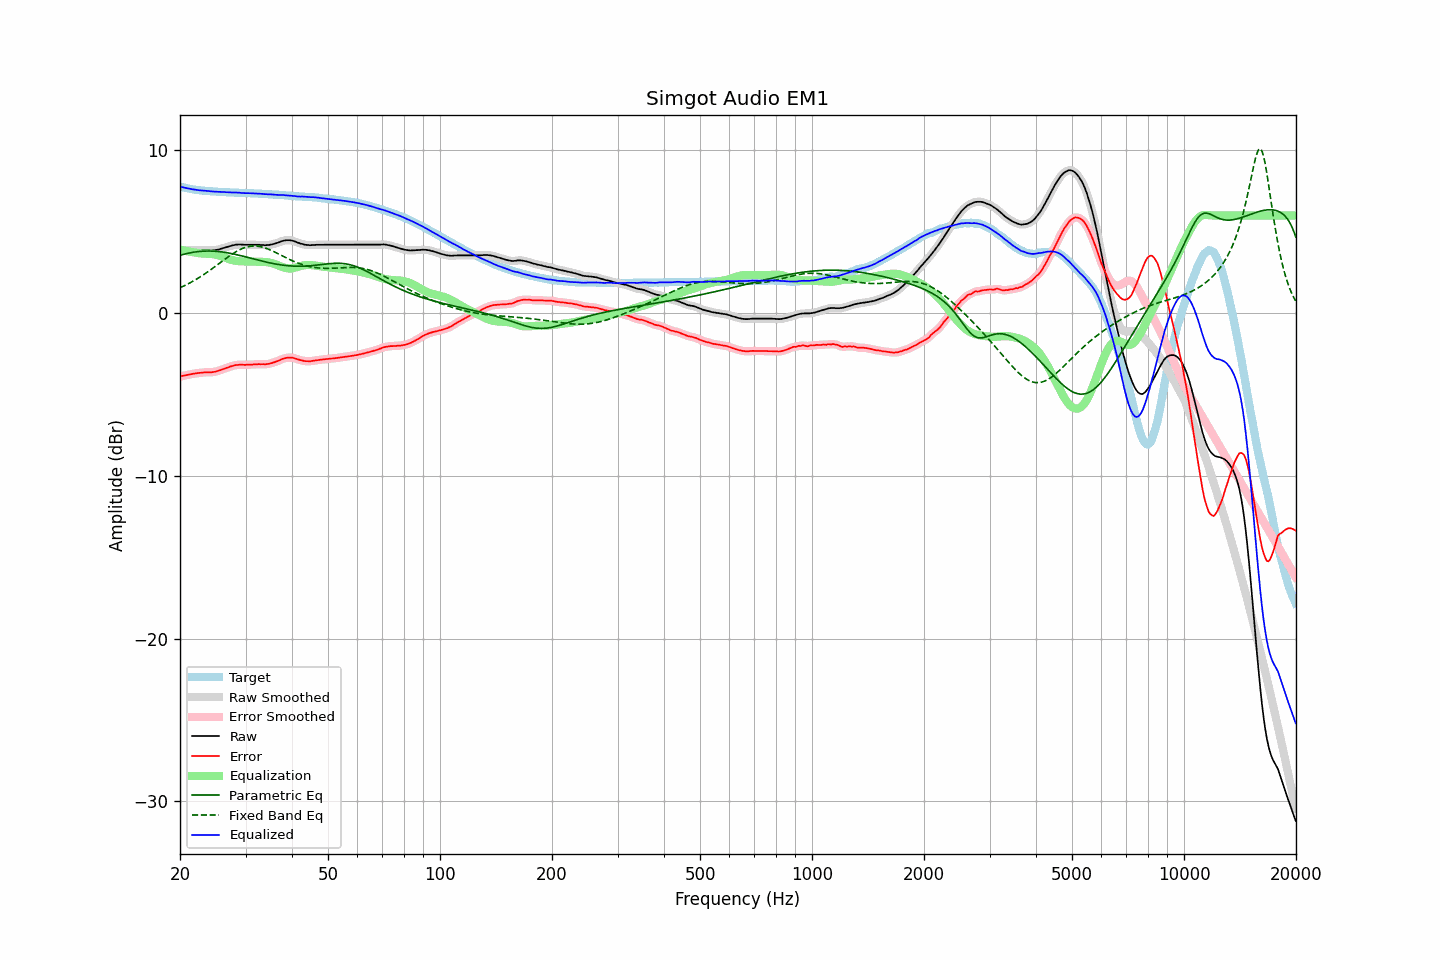

The file beside this chart, header and first rows:
frequency, raw, error, smoothed, error_smoothed, equalization, parametric_eq, fixed_band_eq, equalized_raw, equalized_smoothed, target
20.00, 3.87, -3.91, 3.87, -3.90, 3.90, 3.55, 1.56, 7.77, 7.77, 7.77
20.20, 3.87, -3.88, 3.87, -3.88, 3.88, 3.58, 1.60, 7.75, 7.75, 7.74
20.40, 3.87, -3.85, 3.87, -3.86, 3.86, 3.60, 1.65, 7.72, 7.72, 7.72
20.61, 3.87, -3.83, 3.87, -3.83, 3.83, 3.63, 1.69, 7.70, 7.70, 7.70
20.81, 3.87, -3.81, 3.87, -3.81, 3.81, 3.65, 1.74, 7.68, 7.68, 7.68
21.02, 3.87, -3.79, 3.87, -3.79, 3.79, 3.68, 1.79, 7.66, 7.66, 7.66
21.23, 3.87, -3.77, 3.87, -3.77, 3.77, 3.70, 1.85, 7.64, 7.64, 7.64
21.44, 3.87, -3.75, 3.87, -3.75, 3.75, 3.72, 1.90, 7.62, 7.62, 7.62
21.66, 3.87, -3.73, 3.87, -3.73, 3.74, 3.73, 1.95, 7.60, 7.60, 7.60
21.87, 3.87, -3.72, 3.87, -3.72, 3.72, 3.75, 2.01, 7.59, 7.59, 7.59
22.09, 3.87, -3.70, 3.87, -3.70, 3.70, 3.76, 2.07, 7.57, 7.57, 7.57
22.31, 3.87, -3.69, 3.87, -3.69, 3.69, 3.77, 2.13, 7.56, 7.56, 7.56
22.54, 3.87, -3.68, 3.87, -3.68, 3.68, 3.79, 2.19, 7.55, 7.55, 7.55
22.76, 3.87, -3.67, 3.87, -3.67, 3.67, 3.79, 2.25, 7.53, 7.53, 7.54
22.99, 3.87, -3.66, 3.87, -3.66, 3.66, 3.80, 2.31, 7.53, 7.53, 7.53
23.22, 3.87, -3.65, 3.87, -3.65, 3.65, 3.81, 2.38, 7.52, 7.52, 7.52
23.45, 3.87, -3.64, 3.86, -3.64, 3.65, 3.81, 2.45, 7.52, 7.51, 7.51
23.69, 3.86, -3.64, 3.86, -3.64, 3.64, 3.81, 2.51, 7.50, 7.50, 7.49
23.92, 3.86, -3.64, 3.85, -3.64, 3.64, 3.81, 2.58, 7.50, 7.49, 7.49
24.16, 3.85, -3.64, 3.85, -3.64, 3.63, 3.81, 2.65, 7.48, 7.48, 7.48
24.40, 3.85, -3.64, 3.85, -3.63, 3.62, 3.81, 2.73, 7.47, 7.47, 7.48
24.65, 3.86, -3.62, 3.86, -3.62, 3.61, 3.80, 2.80, 7.47, 7.47, 7.47
24.89, 3.87, -3.60, 3.87, -3.60, 3.59, 3.80, 2.87, 7.46, 7.46, 7.47
25.14, 3.89, -3.57, 3.89, -3.57, 3.57, 3.79, 2.95, 7.46, 7.46, 7.46
25.39, 3.91, -3.54, 3.91, -3.54, 3.54, 3.78, 3.02, 7.45, 7.45, 7.45
25.65, 3.94, -3.51, 3.94, -3.51, 3.51, 3.77, 3.09, 7.45, 7.45, 7.45
25.91, 3.97, -3.47, 3.97, -3.48, 3.48, 3.76, 3.17, 7.44, 7.44, 7.44
26.16, 4.00, -3.44, 4.00, -3.44, 3.44, 3.74, 3.24, 7.44, 7.44, 7.44
26.43, 4.03, -3.41, 4.03, -3.41, 3.40, 3.73, 3.31, 7.43, 7.43, 7.44
26.69, 4.06, -3.37, 4.06, -3.37, 3.37, 3.71, 3.39, 7.43, 7.43, 7.43
26.96, 4.09, -3.34, 4.09, -3.33, 3.33, 3.69, 3.46, 7.42, 7.42, 7.42
27.23, 4.12, -3.30, 4.12, -3.30, 3.30, 3.68, 3.53, 7.42, 7.42, 7.41
27.50, 4.15, -3.27, 4.14, -3.27, 3.27, 3.66, 3.59, 7.42, 7.41, 7.41
27.77, 4.17, -3.24, 4.17, -3.24, 3.24, 3.64, 3.66, 7.41, 7.41, 7.41
28.05, 4.19, -3.21, 4.19, -3.22, 3.22, 3.61, 3.72, 7.41, 7.41, 7.40
28.33, 4.21, -3.19, 4.20, -3.20, 3.20, 3.59, 3.78, 7.41, 7.40, 7.40
28.62, 4.21, -3.19, 4.21, -3.18, 3.19, 3.57, 3.83, 7.40, 7.40, 7.40
28.90, 4.22, -3.17, 4.21, -3.18, 3.18, 3.55, 3.89, 7.40, 7.39, 7.39
29.19, 4.21, -3.18, 4.21, -3.18, 3.18, 3.52, 3.93, 7.38, 7.39, 7.38
29.48, 4.21, -3.18, 4.20, -3.18, 3.17, 3.50, 3.98, 7.38, 7.38, 7.38
29.78, 4.20, -3.18, 4.20, -3.18, 3.17, 3.47, 4.01, 7.37, 7.37, 7.38
30.08, 4.20, -3.18, 4.20, -3.18, 3.17, 3.45, 4.04, 7.37, 7.37, 7.38
30.38, 4.20, -3.17, 4.20, -3.18, 3.17, 3.42, 4.07, 7.37, 7.37, 7.37
30.68, 4.20, -3.17, 4.20, -3.17, 3.17, 3.40, 4.09, 7.37, 7.37, 7.37
30.99, 4.20, -3.17, 4.20, -3.17, 3.17, 3.37, 4.11, 7.36, 7.36, 7.36
31.30, 4.20, -3.17, 4.20, -3.16, 3.16, 3.34, 4.12, 7.36, 7.36, 7.36
31.61, 4.20, -3.15, 4.20, -3.16, 3.16, 3.32, 4.12, 7.35, 7.35, 7.35
31.93, 4.20, -3.15, 4.20, -3.15, 3.15, 3.29, 4.12, 7.35, 7.35, 7.35
32.24, 4.20, -3.15, 4.20, -3.15, 3.15, 3.27, 4.11, 7.35, 7.35, 7.35
32.57, 4.20, -3.14, 4.19, -3.14, 3.15, 3.24, 4.10, 7.35, 7.34, 7.33
32.89, 4.19, -3.15, 4.19, -3.14, 3.15, 3.22, 4.08, 7.33, 7.34, 7.33
33.22, 4.19, -3.14, 4.18, -3.14, 3.15, 3.19, 4.06, 7.33, 7.33, 7.33
33.55, 4.18, -3.14, 4.18, -3.15, 3.14, 3.17, 4.03, 7.32, 7.32, 7.32
33.89, 4.17, -3.15, 4.17, -3.14, 3.14, 3.15, 4.00, 7.30, 7.31, 7.31
34.23, 4.18, -3.14, 4.17, -3.14, 3.13, 3.13, 3.96, 7.31, 7.30, 7.31
34.57, 4.18, -3.12, 4.18, -3.12, 3.12, 3.10, 3.93, 7.29, 7.30, 7.30
34.92, 4.20, -3.10, 4.20, -3.10, 3.10, 3.08, 3.88, 7.29, 7.29, 7.30
35.27, 4.22, -3.08, 4.21, -3.07, 3.07, 3.06, 3.84, 7.29, 7.29, 7.29
35.62, 4.24, -3.04, 4.24, -3.04, 3.04, 3.04, 3.79, 7.28, 7.28, 7.28
35.97, 4.27, -3.01, 4.27, -3.01, 3.01, 3.02, 3.75, 7.28, 7.28, 7.28
... 635 more rows
